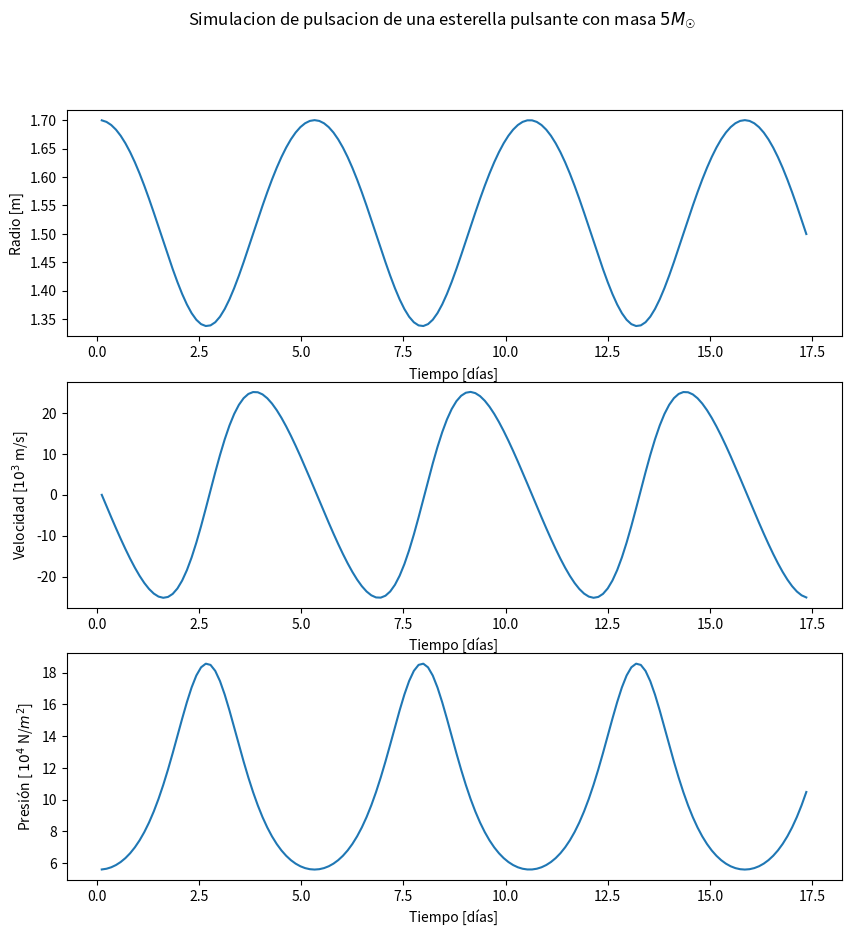

The script that saved this image:
import numpy as np
import matplotlib.pyplot as plt

#Valores de Variables

M = 1*10**31 #Kg
m = 1*10**26 #Kg
R_i = 1.7 * (10**10) # m
v_i = 0.0 # m/s
P_i = 5.6 * (10**4) #N/m^2

G = 6.673 * (10**-11)
gamma = 5.0/3.0

dt = 10.0**4

#Ecuaciones - Metodo de diferencias finitas

primer_termino = (4*np.pi*R_i*R_i*P_i)/m
segundo_termino = (G*M)/(R_i*R_i)

v_f = v_i + (primer_termino - segundo_termino)*dt

R_f = R_i + v_f*dt

P_f = (P_i*R_i**(3*gamma))/(R_f**(3*gamma))


#Metodo Iterativo 

#Almacenamos los datos en las siguentes listas

datos_R = []
datos_v = []
datos_P = []

for i in range(0,150):
    datos_R.append(R_i)
    datos_v.append(v_i)
    datos_P.append(P_i)
    
    primer_termino = (4*np.pi*R_i*R_i*P_i)/m
    segundo_termino = (G*M)/(R_i*R_i)
    
    v_f = v_i + (primer_termino - segundo_termino)*dt
    R_f = R_i + v_f*dt
    P_f = (P_i*R_i**(3*gamma))/(R_f**(3*gamma))
    
    v_i = v_f
    R_i = R_f
    P_i = P_f
    
    
    
#Pasamos a numpy arrays
datos_R = np.array(datos_R)
datos_v = np.array(datos_v)
datos_P = np.array(datos_P)

#Tiempo para graficar
tiempo = np.linspace(dt* (1.0/60.0) * (1.0/60.0) * (1.0/24.0) , dt*150* (1.0/60.0) * (1.0/60.0) * (1.0/24.0) ,150)

#Graficamos

fig, (ax1, ax2, ax3) = plt.subplots(3, 1, figsize = (10,10))
fig.suptitle('Simulacion de pulsacion de una esterella pulsante con masa $5M_☉$')

ax1.plot(tiempo, datos_R/(10.0**10))
ax1.set_ylabel('Radio [m]')
ax1.set_xlabel('Tiempo [días]')

ax2.plot(tiempo, datos_v/10**3)
ax2.set_xlabel('Tiempo [días]')
ax2.set_ylabel('Velocidad [$10^3$ m/s]')

ax3.plot(tiempo, datos_P/10**4)
ax3.set_xlabel('Tiempo [días]')
ax3.set_ylabel('Presión [ $10^4$ N/$m^2$]')

plt.savefig("Simulacion.png")